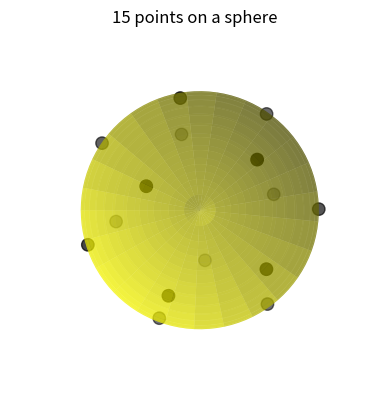
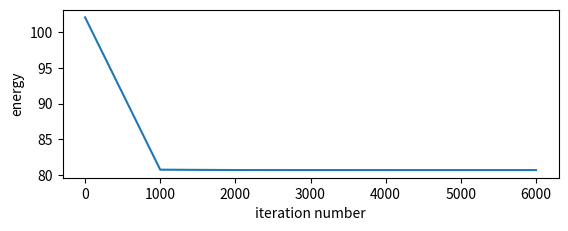

Generate these figures, in order, with matplotlib:
#
# python code to compute points on a sphere
# uses a simple Monte Carlo method 
# draws the points on the sphere and plots the energy against iteration number
#

import numpy as np
import matplotlib.pyplot as plt
import random
from mpl_toolkits.mplot3d import Axes3D
import timeit
import math


# project one or all points to the sphere
def proj(x,j):
    if(j==n):
        for i in range(0,n):
            norm=np.sqrt(sum(x[i]**2))
            x[i]=x[i]/norm
    else:
        norm=np.sqrt(sum(x[j]**2))
        x[j]=x[j]/norm
    return x

#set the number of points
n=15

# set the number of loops
loops=1000000

# set how often to output the energy 
often=1000

# set the maximum amplitude of the change
amplitude=1
 
# #open file to output energy during minimization 
# filename="energy"+str(n).zfill(3)
# out = open(filename,'w')
# out.close()

looplist=[]
energylist=[]

start = timeit.default_timer()

#assign random start points on the sphere
random.seed()
x=proj((2.0*np.random.random((n,3))-1.0),n)

# calculate the initial energy
energy=0.0
for i in range(0,n):
    for j in range(i+1,n):
        distance=np.sqrt(sum((x[i]-x[j])**2))
        energy+=1.0/distance

# the main loop to reduce the energy        

for loop in range(0,loops+1):

    # randomly choose a point to move
    i=random.randint(0,n-1)

    # store the old coordinates of this point
    old=np.array(x[i])

    # randomly move this point
    x[i]=x[i]+amplitude*(2.0*np.random.random(3)-1.0)
    x=proj(x,i)

    # calculate the difference in energy
    difference=0.0
    for j in range(0,n):
        if(j!=i):
            distance=np.sqrt(sum((x[i]-x[j])**2))
            distanceold=np.sqrt(sum((old-x[j])**2))
            difference=difference+1.0/distance-1.0/distanceold;

    # accept or reject the move 
    if(difference<0.0):
        energy=energy+difference
    else:
        x[i]=old

    # output energy to screen and a file
    
    if(loop%often==0):
        print("{0} {1:.6f}".format(loop,energy))
#         out = open(filename,'a')
#         out.write("{0} {1:.6f} \n".format(loop,energy))
#         out.close()
        looplist.append(loop)
        energylist.append(energy)
        amplitude=amplitude*0.2
    if math.isclose(difference,0,abs_tol=0.00000000001):
            break

stop = timeit.default_timer()
execution_time = stop - start

# output final energy to the screen and points to a file
print("Final energy = {0:.6f} \n".format(energy))
print('iteration',loop)
print('runtime',execution_time)
# filename2= "points"+str(n).zfill(3)       
# points=open(filename2,'w')
# for i in range(0,n):
#     for j in range(0,3):
#         points.write("{0:.6f} ".format(x[i,j]))
#     points.write('\n')              
# points.close()

#Create a sphere
theta, phi = np.mgrid[0.0:np.pi:100j, 0.0:2.0*np.pi:100j]
xs = np.sin(theta)*np.cos(phi)
ys = np.sin(theta)*np.sin(phi)
zs = np.cos(theta)

#convert data
x1=[]
x2=[]
x3=[]
for i in range(0,n):
    x1.append(x[i,0])
    x2.append(x[i,1])
    x3.append(x[i,2])

fig = plt.figure()
ax = fig.add_subplot(111, projection='3d')
ax.plot_surface(xs, ys, zs,  rstride=4, cstride=4, color='yellow', alpha=0.5, linewidth=0)
ax.scatter(x1,x2,x3,color="black",s=80)
plt.axis('off')
ax.view_init(azim=90.0, elev=90.0)

ax.set_xlim([-1.0,1.0])
ax.set_ylim([-1.0,1.0])
ax.set_zlim([-1.0,1.0])
ax.set_aspect("auto")
ax.set_title("{0} ".format(n)+"points on a sphere")

fig = plt.figure()
ax2=fig.add_subplot(212)
ax2.plot(looplist,energylist)
ax2.set_xlabel("iteration number")
ax2.set_ylabel("energy")

# plt.show() 
